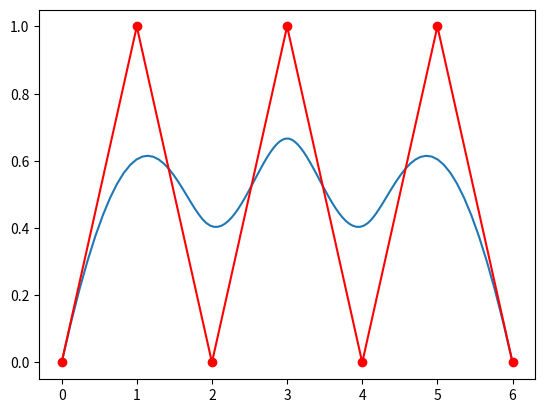

Reproduce this figure in Python.
import numpy as np
import matplotlib.pyplot as plt
from scipy.interpolate import BSpline

# Define the degree of the B-spline
k = 3

# Define the control points
control_points = np.array([[0, 0], [1, 1], [2, 0], [3, 1], [4, 0], [5, 1], [6, 0]])

# Define the knot vector
knots = np.array([0, 0, 0, 0, 1, 2, 3, 4, 4, 4, 4])

# Create the B-spline
bspline = BSpline(knots, control_points, k)

# Evaluate the B-spline at a set of points
t = np.linspace(0, np.max(knots), 100)
curve = bspline(t)

# Plot the B-spline curve
plt.plot(curve[:, 0], curve[:, 1])

# Plot the control points
plt.plot(control_points[:, 0], control_points[:, 1], 'ro-')

plt.show()
